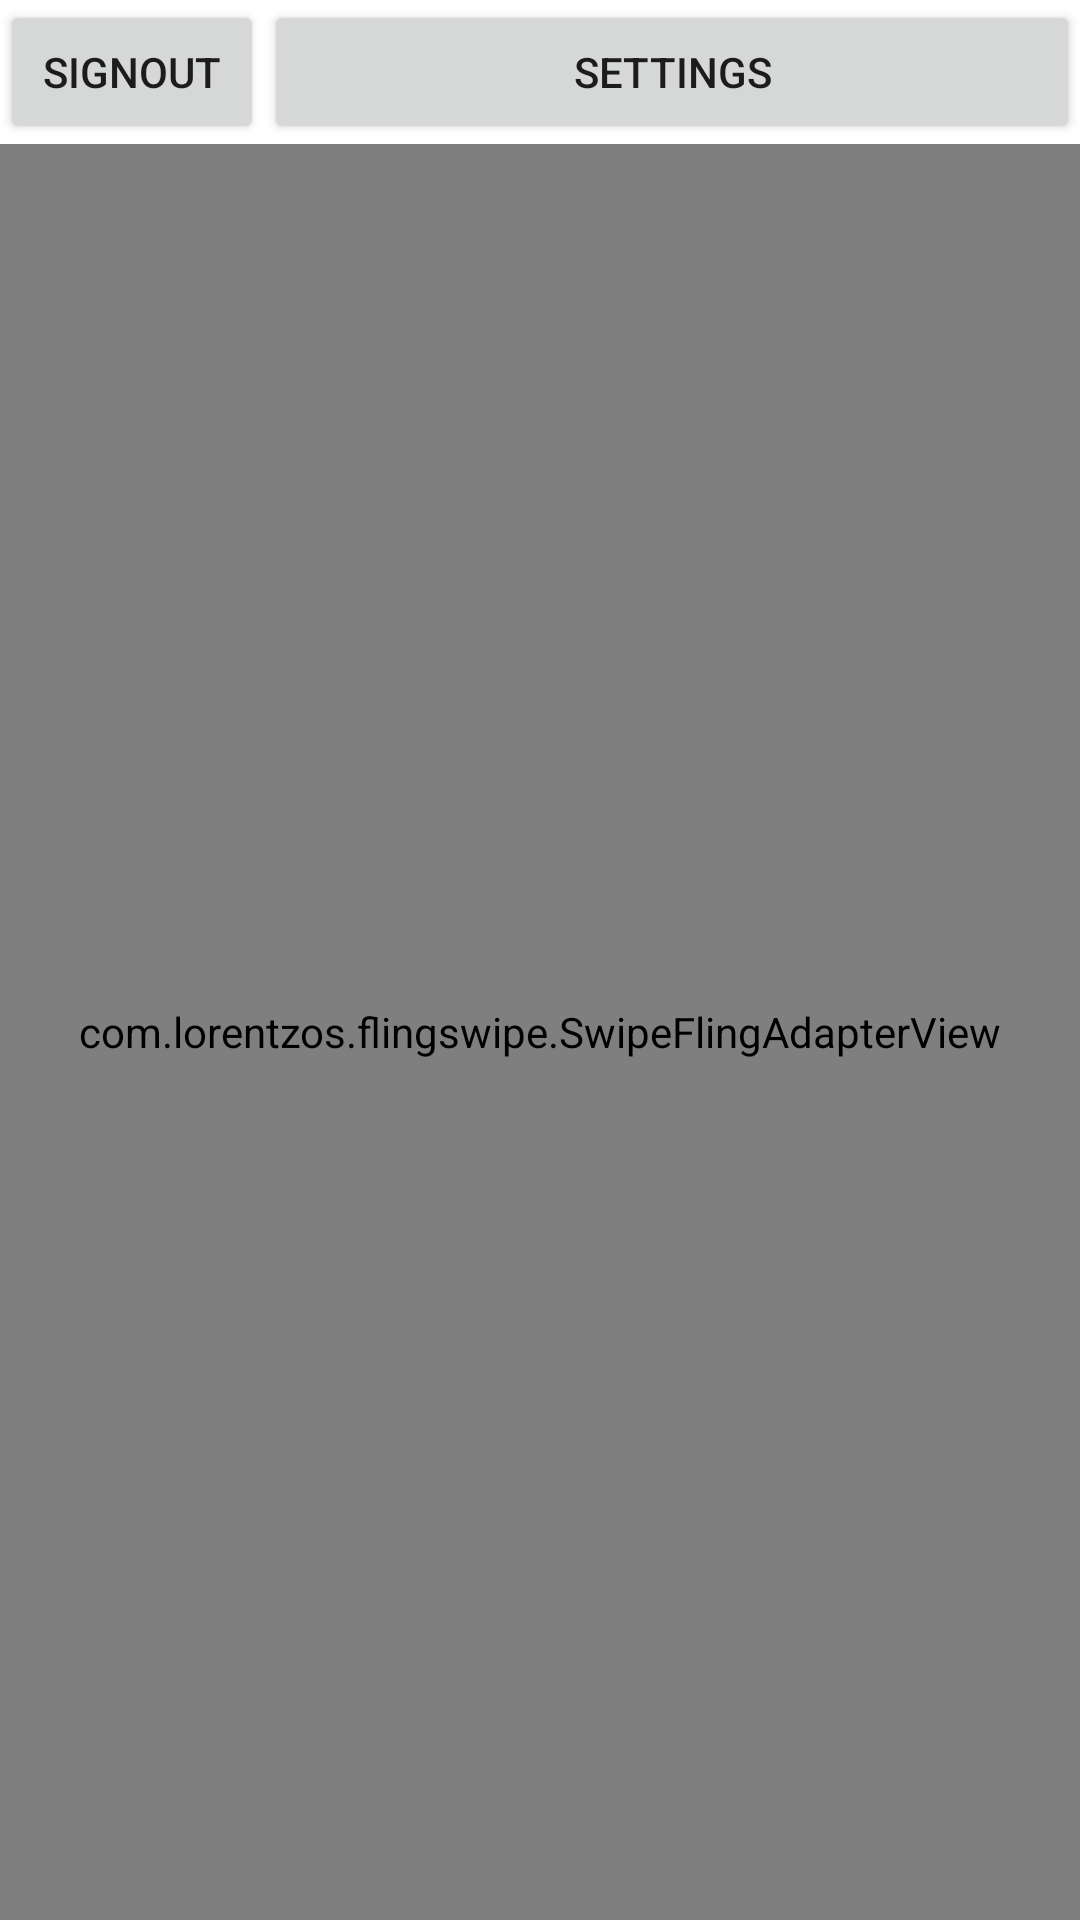

Layout XML and referenced resources for this Android screen:
<!-- AndroidManifest.xml: application theme Theme.OutfitRaterIPRO -->
<!-- res/layout/activity_main.xml -->
<?xml version="1.0" encoding="utf-8"?>
<LinearLayout xmlns:android="http://schemas.android.com/apk/res/android"
    xmlns:app="http://schemas.android.com/apk/res-auto"
    xmlns:tools="http://schemas.android.com/tools"
    android:layout_width="match_parent"
    android:layout_height="match_parent"
    tools:context=".MainActivity"
    android:orientation="vertical">

    <LinearLayout
        android:layout_width="match_parent"
        android:layout_height="wrap_content"
        android:orientation="horizontal">
        <Button
            android:layout_width="wrap_content"
            android:layout_height="wrap_content"
            android:text="SignOut"
            android:onClick="logoutUser" />

        <Button
            android:layout_weight="1"
            android:layout_width="wrap_content"
            android:layout_height="wrap_content"
            android:text="Settings"
            android:onClick="goToSettings" />
    </LinearLayout>

    <com.lorentzos.flingswipe.SwipeFlingAdapterView
        android:id="@+id/frame"
        android:background="@android:color/white"
        android:layout_width="match_parent"
        android:layout_height="match_parent"
        app:rotation_degrees="15.5"
        tools:context=".MyActivity"/>

</LinearLayout>
<!-- resources referenced by this layout -->
<resources>
  <style name="Theme.OutfitRaterIPRO" parent="Theme.MaterialComponents.DayNight.DarkActionBar">
          
          <item name="colorPrimary">@color/purple_500</item>
          <item name="colorPrimaryVariant">@color/purple_700</item>
          <item name="colorOnPrimary">@color/white</item>
          
          <item name="colorSecondary">@color/teal_200</item>
          <item name="colorSecondaryVariant">@color/teal_700</item>
          <item name="colorOnSecondary">@color/black</item>
          
          <item name="android:statusBarColor" tools:targetApi="l">?attr/colorPrimaryVariant</item>
          
      </style>
  <!-- not gathered from this repository: default colours our renderer supplied (Android Studio template values) -->
  <color name="purple_500">#FF6200EE</color>
  <color name="purple_700">#FF3700B3</color>
  <color name="teal_200">#FF03DAC5</color>
  <color name="teal_700">#FF018786</color>
  <color name="black">#FF000000</color>
  <color name="white">#FFFFFFFF</color>
</resources>
